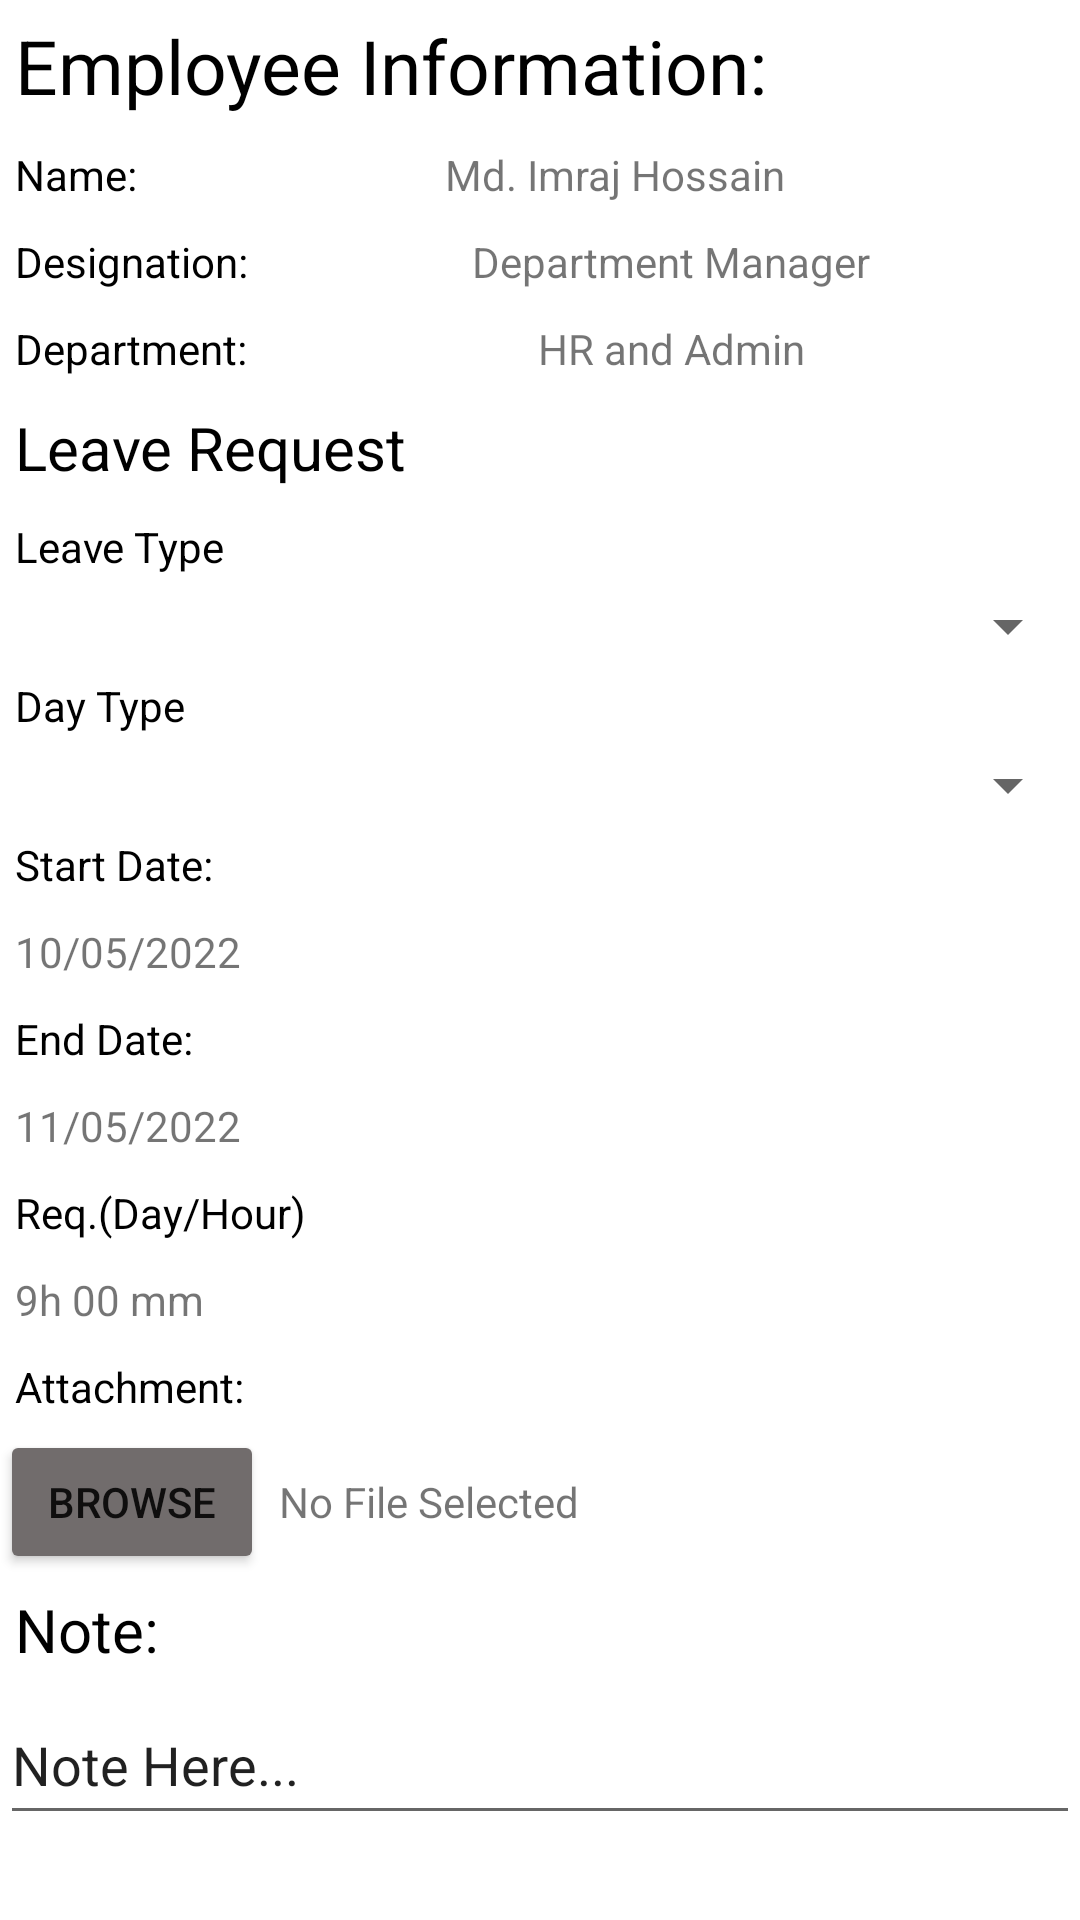

This screen was rendered from an Android layout file. Write that file and the resources it references.
<!-- AndroidManifest.xml: application theme Theme.TechnoogyBusinessSolutionLtd -->
<!-- res/layout/activity_leave_request.xml -->
<?xml version="1.0" encoding="utf-8"?>
<LinearLayout xmlns:android="http://schemas.android.com/apk/res/android"
    xmlns:app="http://schemas.android.com/apk/res-auto"
    xmlns:tools="http://schemas.android.com/tools"
    android:layout_width="match_parent"
    android:layout_height="wrap_content"
    tools:context=".LeaveRequest"
    android:orientation="vertical">


    <LinearLayout
        android:layout_width="match_parent"
        android:layout_height="wrap_content"
        android:id="@+id/linear_info"
        android:orientation="vertical"
        tools:layout_editor_absoluteX="1dp"
        tools:layout_editor_absoluteY="1dp">

        <TextView
            android:id="@+id/text_information"
            android:layout_width="match_parent"
            android:layout_height="wrap_content"
            android:padding="5dp"
            android:textSize="25sp"
            android:text="Employee Information:"
            android:textColor="@color/black"/>

        <LinearLayout
            android:layout_width="match_parent"
            android:layout_height="wrap_content"
            android:orientation="horizontal">

            <TextView
                android:id="@+id/text_name"
                android:layout_width="wrap_content"
                android:layout_height="wrap_content"
                android:padding="5dp"
                android:layout_weight="1"
                android:text="Name:"
                android:textColor="@color/black"/>

            <TextView
                android:id="@+id/text_name_view"
                android:layout_width="wrap_content"
                android:layout_height="wrap_content"
                android:padding="5dp"
                android:layout_weight="1"
                android:text="Md. Imraj Hossain" />
        </LinearLayout>
        <LinearLayout
            android:layout_width="match_parent"
            android:layout_height="wrap_content"
            android:orientation="horizontal">

            <TextView
                android:id="@+id/text_degn"
                android:layout_width="wrap_content"
                android:layout_height="wrap_content"
                android:padding="5dp"
                android:layout_weight="1"
                android:text="Designation:"
                android:textColor="@color/black"/>

            <TextView
                android:id="@+id/text_designation"
                android:layout_width="wrap_content"
                android:layout_height="wrap_content"
                android:padding="5dp"
                android:layout_weight="1"
                android:text="Department Manager" />
        </LinearLayout>
        <LinearLayout
            android:layout_width="match_parent"
            android:layout_height="wrap_content"
            android:orientation="horizontal">

            <TextView
                android:id="@+id/text_depart"
                android:layout_width="wrap_content"
                android:layout_height="wrap_content"
                android:layout_weight="1"
                android:text="Department:"
                android:padding="5dp"
                android:textColor="@color/black"/>

            <TextView
                android:id="@+id/text_department"
                android:layout_width="wrap_content"
                android:layout_height="wrap_content"
                android:padding="5dp"
                android:layout_weight="1"
                android:text="HR and Admin" />
        </LinearLayout>
    </LinearLayout>

    <LinearLayout
        android:layout_width="match_parent"
        android:layout_height="wrap_content"
        android:orientation="vertical">

        <TextView
            android:id="@+id/textView24"
            android:layout_width="match_parent"
            android:layout_height="wrap_content"
            android:padding="5dp"
            android:text="Leave Request"
            android:textColor="@color/black"
            android:textSize="20dp"/>

        <TextView
            android:id="@+id/textView25"
            android:layout_width="match_parent"
            android:layout_height="wrap_content"
            android:padding="5dp"
            android:text="Leave Type"
            android:textColor="@color/black"/>

        <Spinner
            android:id="@+id/spinner2"
            android:layout_width="match_parent"
            android:layout_height="wrap_content"
            android:padding="5dp"/>

        <TextView
            android:id="@+id/textView26"
            android:layout_width="match_parent"
            android:layout_height="wrap_content"
            android:padding="5dp"
            android:text="Day Type"
            android:textColor="@color/black"/>

        <Spinner
            android:id="@+id/spinner3"
            android:layout_width="match_parent"
            android:layout_height="wrap_content"
            android:padding="5dp"/>

        <TextView
            android:id="@+id/textView28"
            android:layout_width="match_parent"
            android:layout_height="wrap_content"
            android:padding="5dp"
            android:text="Start Date:"
            android:textColor="@color/black"/>

        <TextView
            android:id="@+id/textView29"
            android:layout_width="match_parent"
            android:layout_height="wrap_content"
            android:padding="5dp"
            android:text="10/05/2022" />

        <TextView
            android:id="@+id/textView30"
            android:layout_width="match_parent"
            android:layout_height="wrap_content"
            android:padding="5dp"
            android:text="End Date:"
            android:textColor="@color/black"/>

        <TextView
            android:id="@+id/textView31"
            android:layout_width="match_parent"
            android:layout_height="wrap_content"
            android:padding="5dp"
            android:text="11/05/2022" />

        <TextView
            android:id="@+id/textView32"
            android:layout_width="match_parent"
            android:layout_height="wrap_content"
            android:padding="5dp"
            android:text="Req.(Day/Hour)"
            android:textColor="@color/black"/>

        <TextView
            android:id="@+id/textView33"
            android:layout_width="match_parent"
            android:layout_height="wrap_content"
            android:padding="5dp"
            android:text="9h 00 mm" />

        <TextView
            android:id="@+id/textView34"
            android:layout_width="match_parent"
            android:layout_height="wrap_content"
            android:padding="5dp"
            android:text="Attachment:"
            android:textColor="@color/black"/>

        <LinearLayout
            android:layout_width="wrap_content"
            android:layout_height="wrap_content"
            android:orientation="horizontal">

            <Button
                android:id="@+id/button3"
                android:layout_width="wrap_content"
                android:layout_height="wrap_content"
                android:backgroundTint="#716C6C"
                android:padding="5dp"
                android:layout_weight="1"
                android:text="Browse" />

            <TextView
                android:id="@+id/textView35"
                android:layout_width="wrap_content"
                android:layout_height="wrap_content"
                android:padding="5dp"
                android:layout_weight="1"
                android:text="No File Selected" />
        </LinearLayout>

        <TextView
            android:id="@+id/textView36"
            android:layout_width="match_parent"
            android:layout_height="wrap_content"
            android:text="Note:"
            android:padding="5dp"
            android:textColor="@color/black"
            android:textSize="20dp"/>

        <EditText
            android:id="@+id/editTextTextPersonName"
            android:layout_width="match_parent"
            android:layout_height="50dp"
            android:ems="10"
            android:inputType="textPersonName"
            android:text="Note Here..." />

    </LinearLayout>

    <LinearLayout
        android:layout_width="wrap_content"
        android:layout_height="wrap_content"
        android:orientation="horizontal">

        <Button
            android:id="@+id/button9"
            android:layout_width="wrap_content"
            android:layout_height="wrap_content"
            android:padding="5dp"
            android:layout_margin="10dp"
            android:backgroundTint="#505950"
            android:layout_weight="1"
            android:text="Save As Draft" />

        <Button
            android:id="@+id/button10"
            android:layout_width="wrap_content"
            android:layout_height="wrap_content"
            android:padding="5dp"
            android:layout_margin="10dp"
            android:backgroundTint="#33D339"
            android:layout_weight="1"
            android:text="Submit" />

        <Button
            android:id="@+id/button11"
            android:layout_width="wrap_content"
            android:layout_height="wrap_content"
            android:padding="5dp"
            android:layout_margin="10dp"
            android:backgroundTint="#CC1B0E"
            android:layout_weight="1"
            android:text="Cancel" />
    </LinearLayout>

</LinearLayout>
<!-- resources referenced by this layout -->
<resources>
  <style name="Theme.TechnoogyBusinessSolutionLtd" parent="Theme.MaterialComponents.DayNight.DarkActionBar">
          
          <item name="colorPrimary">@color/purple_500</item>
          <item name="colorPrimaryVariant">@color/purple_700</item>
          <item name="colorOnPrimary">@color/white</item>
          
          <item name="colorSecondary">@color/teal_200</item>
          <item name="colorSecondaryVariant">@color/teal_700</item>
          <item name="colorOnSecondary">@color/black</item>
          
          <item name="android:statusBarColor" tools:targetApi="l">?attr/colorPrimaryVariant</item>
          
      </style>
  <!-- not gathered from this repository: default colours our renderer supplied (Android Studio template values) -->
  <color name="purple_500">#FF6200EE</color>
  <color name="purple_700">#FF3700B3</color>
  <color name="teal_200">#FF03DAC5</color>
  <color name="teal_700">#FF018786</color>
  <color name="black">#FF000000</color>
  <color name="white">#FFFFFFFF</color>
</resources>
